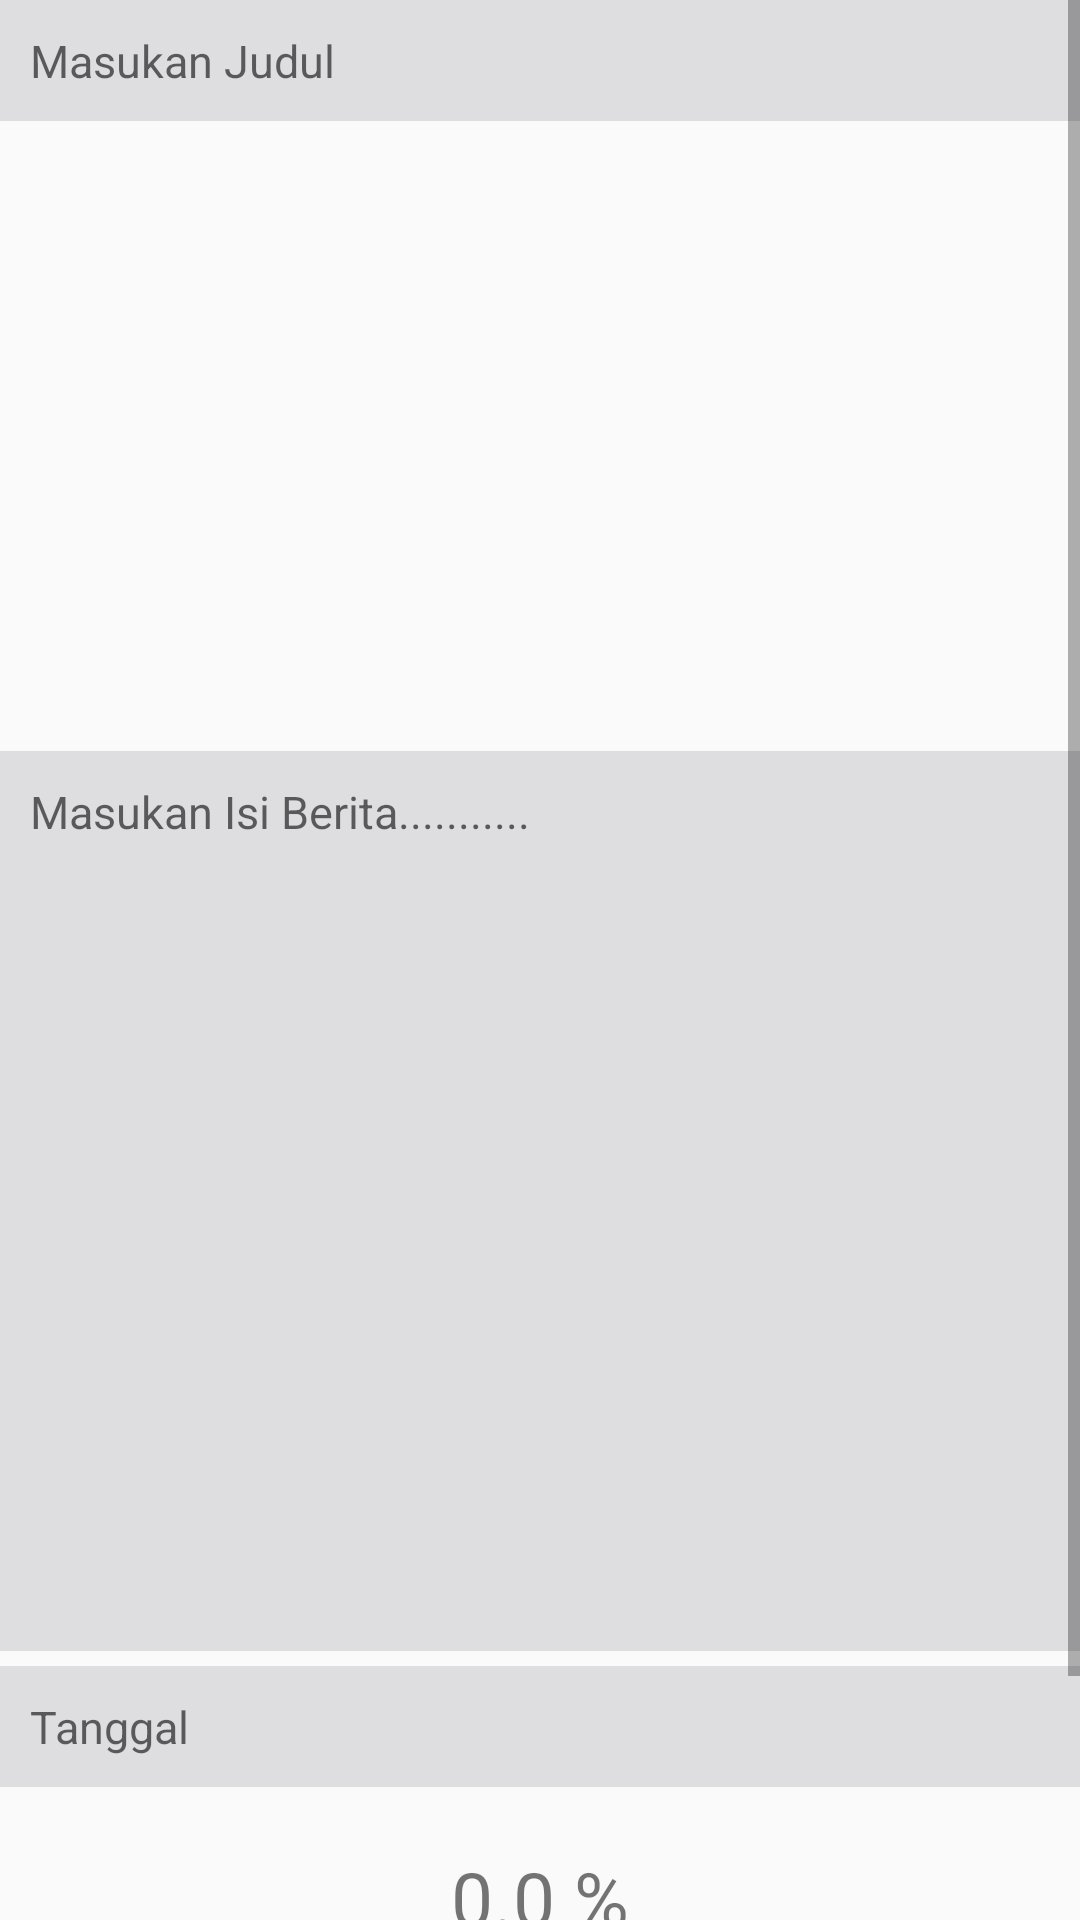

Layout XML and referenced resources for this Android screen:
<!-- AndroidManifest.xml: application theme AppTheme -->
<!-- res/layout/activity_input_berita.xml -->
<?xml version="1.0" encoding="utf-8"?>
<ScrollView xmlns:android="http://schemas.android.com/apk/res/android"
    xmlns:app="http://schemas.android.com/apk/res-auto"
    xmlns:tools="http://schemas.android.com/tools"
    android:layout_width="match_parent"
    android:layout_height="match_parent"
    tools:context=".AdminBerita.InputBerita">
    <LinearLayout
        android:layout_width="match_parent"
        android:layout_height="wrap_content"
        android:orientation="vertical">

        <EditText
            android:id="@+id/inputImageName"
            android:background="@drawable/input"
            android:layout_width="match_parent"
            android:layout_height="wrap_content"
            android:hint="Masukan Judul"
            android:textSize="15dp"
            android:singleLine="true"
            android:padding="10dp"/>

        <ImageView
            android:id="@+id/imageViewAdd"
            android:layout_marginTop="5dp"
            android:layout_width="match_parent"
            android:layout_height="200dp"
            android:scaleType="fitXY"
            android:src="@drawable/addimage"
            />

        <EditText
            android:id="@+id/inputImageDetail"
            android:layout_marginTop="5dp"
            android:background="@drawable/input"
            android:padding="10dp"
            android:layout_width="match_parent"
            android:layout_height="wrap_content"
            android:hint="Masukan Isi Berita..........."
            android:textSize="15dp"
            android:gravity="top"
            android:minHeight="300dp"/>
        <EditText
            android:id="@+id/date"
            android:layout_marginTop="5dp"
            android:layout_width="match_parent"
            android:layout_height="wrap_content"
            android:focusable="false"
            android:padding="10dp"
            android:textSize="15dp"
            android:background="@drawable/input"
            android:hint="Tanggal"/>
        <TextView
            android:id="@+id/textViewProgress"
            android:layout_width="match_parent"
            android:layout_height="wrap_content"
            android:layout_below="@+id/date"
            android:text="0.0 %"
            android:gravity="center"
            android:textSize="25dp"
            android:layout_marginTop="20dp"/>

        <ProgressBar
            android:id="@+id/progressBar"
            android:layout_width="match_parent"
            android:layout_height="wrap_content"
            style="@style/Widget.AppCompat.ProgressBar.Horizontal"
            android:layout_below="@+id/textViewProgress"
            android:layout_marginLeft="40dp"
            android:layout_marginRight="40dp"/>
        <Button
            android:id="@+id/btnUpload"
            android:layout_width="match_parent"
            android:layout_height="wrap_content"
            android:text="Upload"
            android:background="@drawable/main_news_gradient"
            android:layout_marginTop="20dp"
            android:layout_below="@+id/progressBar"
            android:textColor="@android:color/white"
            android:textStyle="bold"
            android:layout_marginLeft="40dp"
            android:layout_marginRight="40dp"/>
    </LinearLayout>
</ScrollView>
<!-- resources referenced by this layout -->
<resources>
  <!-- drawable input (drawable) -->
  <?xml version="1.0" encoding="utf-8"?>
  <selector xmlns:android="http://schemas.android.com/apk/res/android">
      <item>
          <shape>
              <gradient
                  android:angle="360"
                  android:startColor="#DEDEE1"
                  android:endColor="#DEDEE1"
                  android:type="linear" />
          </shape>
      </item>
  </selector>
  <style name="AppTheme" parent="Theme.AppCompat.Light.DarkActionBar">
  
          
          <item name="colorPrimary">@color/colorPrimary</item>
          <item name="colorPrimaryDark">@color/colorPrimaryDark</item>
          <item name="colorAccent">@color/colorAccent</item>
      </style>
  <color name="colorPrimary">#21409A</color>
  <color name="colorPrimaryDark">#21409A</color>
  <color name="colorAccent">#017ABC</color>
</resources>
